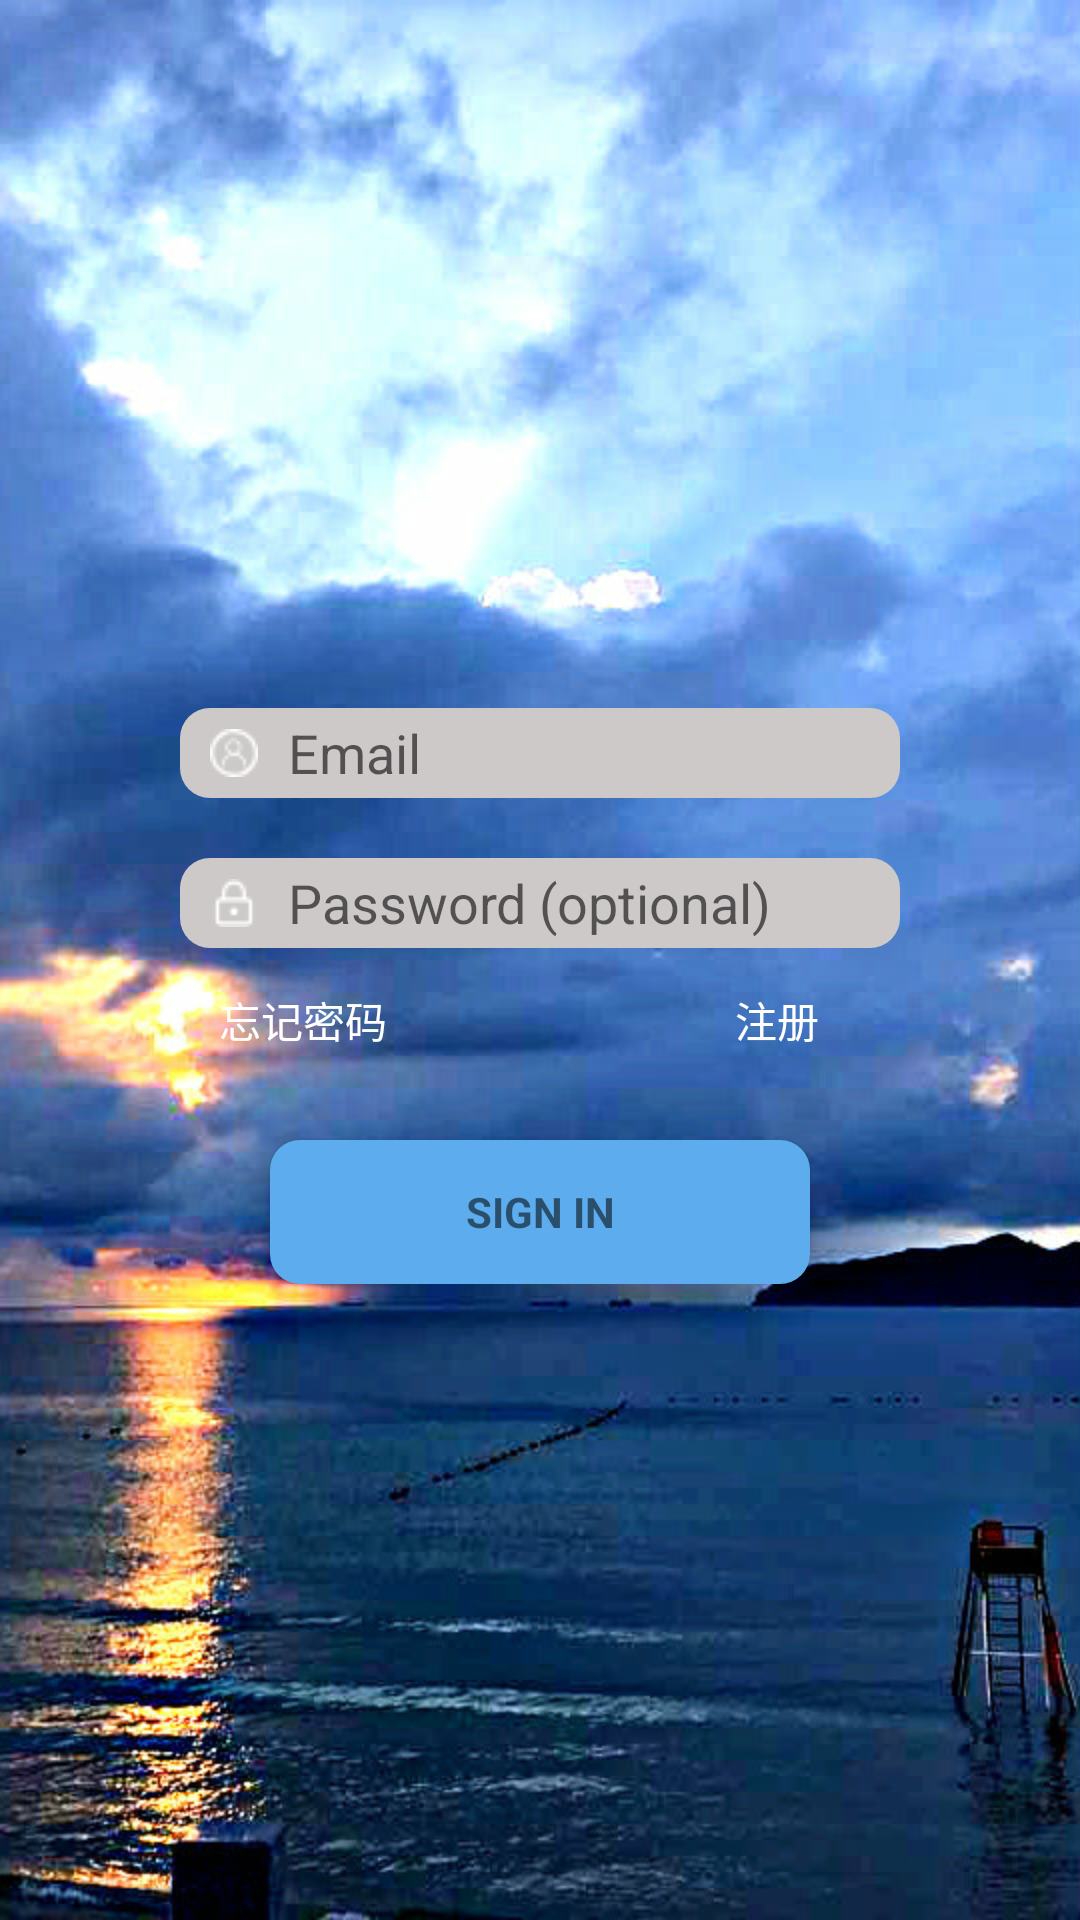

Layout XML and referenced resources for this Android screen:
<!-- AndroidManifest.xml: application theme AppTheme.NoActionBar -->
<!-- res/layout/activity_login.xml -->
<?xml version="1.0" encoding="utf-8"?>
<RelativeLayout xmlns:android="http://schemas.android.com/apk/res/android"
    xmlns:app="http://schemas.android.com/apk/res-auto"
    xmlns:tools="http://schemas.android.com/tools"
    android:layout_width="match_parent"
    android:layout_height="match_parent"
    android:background="@drawable/apkback"
    android:gravity="center_horizontal"
    android:orientation="vertical"
    android:paddingLeft="@dimen/activity_horizontal_margin"

    android:paddingRight="@dimen/activity_horizontal_margin"
    android:paddingBottom="@dimen/activity_vertical_margin"
    tools:context=".ui.activity.LoginActivity">

    
    <ProgressBar
        android:id="@+id/login_progress"
        style="?android:attr/progressBarStyleLarge"
        android:layout_width="wrap_content"
        android:layout_height="wrap_content"
        android:layout_marginBottom="8dp"
        android:visibility="gone" />

    <ScrollView
        android:id="@+id/login_form"
        android:layout_width="match_parent"
        android:layout_height="match_parent">

        <LinearLayout
            android:id="@+id/email_login_form"
            android:layout_width="match_parent"
            android:layout_height="wrap_content"
            android:layout_gravity="center"
            android:orientation="vertical">
            <RelativeLayout
                android:layout_width="match_parent"
                android:layout_height="wrap_content"
                android:gravity="center">
                <ImageView
                    android:layout_width="wrap_content"
                    android:layout_height="wrap_content"
                    android:background="@drawable/loginhead"
                    android:id="@+id/iv_login_head"
                    />
            </RelativeLayout>

            <android.support.design.widget.TextInputLayout
                android:layout_width="match_parent"
                android:layout_height="wrap_content"
                android:layout_marginTop="40dp"
                app:hintEnabled="false">

                <AutoCompleteTextView
                    android:id="@+id/login_account"
                    android:layout_width="wrap_content"
                    android:layout_height="wrap_content"
                    android:layout_gravity="center"
                    android:background="@drawable/loginback"
                    android:drawableLeft="@drawable/actr"
                    android:drawablePadding="@dimen/login_drawable_padding"
                    android:hint="@string/prompt_email"
                    android:inputType="textEmailAddress"
                    android:maxLines="1"
                    android:paddingLeft="@dimen/login_text_padding"

                    android:singleLine="true" />

            </android.support.design.widget.TextInputLayout>

            <android.support.design.widget.TextInputLayout
                android:layout_width="match_parent"
                android:layout_height="wrap_content"
                android:layout_marginTop="20dp"
                app:hintEnabled="false">

                <EditText
                    android:id="@+id/login_password"
                    android:layout_width="wrap_content"
                    android:layout_height="wrap_content"
                    android:layout_gravity="center"
                    android:background="@drawable/loginback"
                    android:drawableLeft="@drawable/psdr"
                    android:drawablePadding="@dimen/login_drawable_padding"
                    android:hint="@string/prompt_password"
                    android:imeActionId="6"
                    android:imeActionLabel="@string/action_sign_in_short"
                    android:imeOptions="actionUnspecified"
                    android:inputType="textPassword"
                    android:maxLines="1"
                    android:paddingLeft="@dimen/login_text_padding"
                    android:singleLine="true" />

            </android.support.design.widget.TextInputLayout>

            <LinearLayout
                android:layout_width="wrap_content"
                android:layout_height="wrap_content"
                android:layout_gravity="center_horizontal"
                android:orientation="horizontal"

                >

                <Button
                    android:id="@+id/but_login_forgetpas"
                    style="?android:attr/borderlessButtonStyle"
                    android:layout_width="wrap_content"
                    android:layout_height="wrap_content"
                    android:text="@string/but_login_password"
                    android:textColor="@color/but_login_forget" />

                <Button
                    android:id="@+id/but_login_register"
                    style="?android:attr/borderlessButtonStyle"
                    android:layout_width="wrap_content"
                    android:layout_height="wrap_content"
                    android:layout_marginLeft="70dp"
                    android:text="@string/but_login_register"
                    android:textColor="@color/but_login_forget"/>
            </LinearLayout>

            <Button
                android:id="@+id/login_sign_in"
                style="?android:textAppearanceSmall"
                android:layout_width="wrap_content"
                android:layout_height="wrap_content"
                android:layout_gravity="center"
                android:layout_marginTop="16dp"
                android:background="@drawable/loginsignin"
                android:text="@string/action_sign_in"
                android:textStyle="bold" />


        </LinearLayout>

    </ScrollView>

</RelativeLayout>
<!-- resources referenced by this layout -->
<resources>
  <color name="but_login_forget">#ffffff</color>
  
  
      //relative to night
  <dimen name="activity_horizontal_margin">16dp</dimen>
  <dimen name="activity_vertical_margin">16dp</dimen>
  <dimen name="login_drawable_padding">10dp</dimen>
  <dimen name="login_text_padding">10dp</dimen>
  <!-- drawable actr: png bitmap (drawable, 539 bytes) -->
  <!-- drawable apkback: png bitmap (drawable, 535063 bytes) -->
  <!-- drawable loginback (drawable) -->
  <?xml version="1.0" encoding="utf-8"?>
  <shape
      android:shape="rectangle"
      xmlns:android="http://schemas.android.com/apk/res/android">
      <size android:height="30dp"
          android:width="240dp"/>
      <solid android:color="#CDC9C9"/>
      <corners android:radius="10dp"/>
  </shape>
  <!-- drawable loginsignin (drawable) -->
  <?xml version="1.0" encoding="utf-8"?>
  <shape
      android:shape="rectangle"
      xmlns:android="http://schemas.android.com/apk/res/android">
      <size android:height="30dp"
          android:width="180dp"/>
      <solid android:color="#5CACEE"/>
      <corners android:radius="10dp"/>
  </shape>
  <!-- drawable psdr: png bitmap (drawable, 372 bytes) -->
  <string name="action_sign_in">Sign in</string>
  <string name="action_sign_in_short">Sign in</string>
  <string name="but_login_password">忘记密码</string>
  <string name="but_login_register">注册</string>
  <string name="prompt_email">Email</string>
  <string name="prompt_password">Password (optional)</string>
  <style name="AppTheme.NoActionBar">
          <item name="windowActionBar">false</item>
          <item name="windowNoTitle">true</item>
      </style>
</resources>
